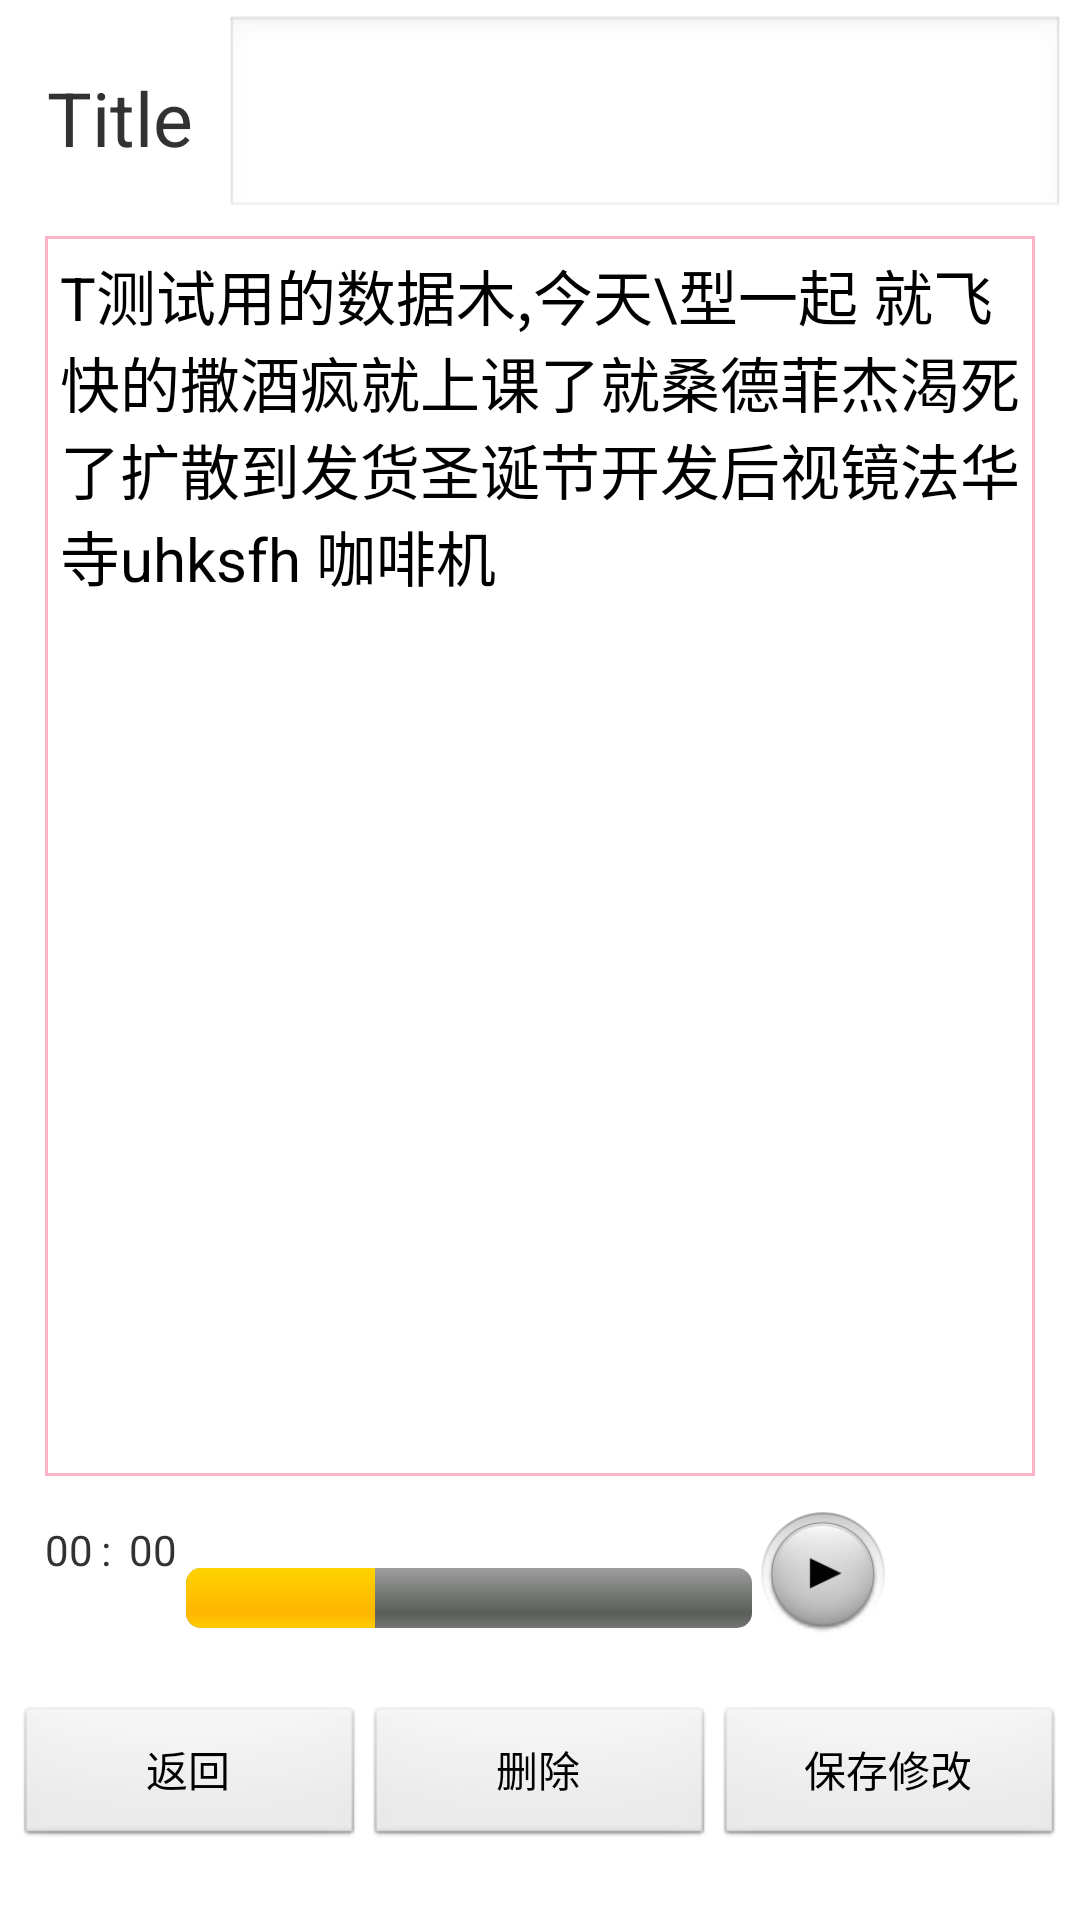

Produce the Android XML layout that renders to this screen, including the resource entries it uses.
<!-- AndroidManifest.xml: application theme AppTheme -->
<!-- res/layout/activity_modify_reminder.xml -->
<?xml version="1.0" encoding="utf-8"?>
<LinearLayout xmlns:android="http://schemas.android.com/apk/res/android"
    android:layout_width="match_parent"
    android:layout_height="match_parent"
    android:gravity="center"
    android:orientation="vertical"
    android:padding="5dp"
    android:paddingBottom="5dp"
    android:paddingLeft="5dp"
    android:paddingRight="5dp"
    android:paddingTop="5dp" >

    <LinearLayout
        android:layout_width="match_parent"
        android:layout_height="0dp"
        android:layout_weight="1" >

        <TextView
            android:layout_width="0dp"
            android:layout_height="match_parent"
            android:layout_gravity="center"
            android:layout_weight="1"
            android:gravity="center"
            android:text="Title"
            android:textSize="25sp" />

        <EditText
            android:id="@+id/editTextModifyTitle"
            android:layout_width="0dp"
            android:layout_height="match_parent"
            android:layout_weight="4"
            android:ems="10"
            />

    </LinearLayout>

    <EditText
        android:id="@+id/editTextModifyContent"
        android:layout_width="match_parent"
        android:layout_height="0dp"
        android:layout_marginBottom="5dp"
        android:layout_marginLeft="10dip"
        android:layout_marginRight="10dp"
        android:layout_marginTop="5dip"
        android:layout_weight="6"
        android:background="@drawable/setbar_bg"
        android:gravity="left"
        android:paddingBottom="5dp"
        android:paddingLeft="5dp"
        android:paddingRight="5dp"
        android:paddingTop="5dp"
        android:text="T测试用的数据木,今天\型一起 就飞快的撒酒疯就上课了就桑德菲杰渴死了扩散到发货圣诞节开发后视镜法华寺uhksfh 咖啡机"
        android:textSize="20sp" />

    <LinearLayout
        android:layout_width="match_parent"
        android:layout_height="0dp"
        android:layout_weight="2"
        android:orientation="vertical" >

        <LinearLayout
            android:layout_width="match_parent"
            android:layout_height="0dp"
            android:layout_marginLeft="5dp"
            android:layout_marginRight="5dp"
            android:layout_marginTop="5dp"
            android:layout_weight="1"
            android:paddingBottom="5dp"
            android:paddingLeft="5dp"
            android:paddingRight="5dp" >

            <LinearLayout
                android:layout_width="0dp"
                android:layout_height="match_parent"
                android:layout_marginBottom="5dp"
                android:layout_marginTop="5dp"
                android:layout_weight="1" >

                <TextView
                    android:id="@+id/textViewModifyTimeMin"
                    android:layout_width="0dp"
                    android:layout_height="match_parent"
                    android:layout_gravity="center"
                    android:layout_weight="2"
                    android:text="00" />

                <TextView
                    android:layout_width="0dp"
                    android:layout_height="wrap_content"
                    android:layout_weight="1"
                    android:text=":" />

                <TextView
                    android:id="@+id/textViewModifyTimeSec"
                    android:layout_width="0dp"
                    android:layout_height="match_parent"
                    android:layout_gravity="center"
                    android:layout_weight="2"
                    android:text="00" />

            </LinearLayout>

            <ProgressBar
                android:id="@+id/progressBarModifyProgress"
                style="?android:attr/progressBarStyleHorizontal"
                android:layout_width="0dp"
                android:layout_height="wrap_content"
                android:layout_gravity="center"
                android:layout_weight="4"
                android:max="30"
                android:progress="10" />

            <ImageView
                android:id="@+id/imageViewModifyPlay"
                android:layout_width="0dp"
                android:layout_height="45dp"
                android:layout_weight="1"
                android:src="@drawable/image_play" />
            <ImageView
                android:id="@+id/imageViewModifyStop"
                android:layout_width="0dp"
                android:layout_height="45dp"
                android:layout_weight="1"
                android:src="@drawable/image_stop" />

        </LinearLayout>

        <LinearLayout
            android:layout_width="match_parent"
            android:layout_height="0dp"
            android:layout_weight="1" >

            <Button
                android:id="@+id/buttonModifyReturn"
                android:layout_width="0dp"
                android:layout_height="wrap_content"
                android:layout_weight="1"
                android:text="返回" />

            <Button
                android:id="@+id/buttonModifyDelete"
                android:layout_width="0dp"
                android:layout_height="wrap_content"
                android:layout_weight="1"
                android:text="删除" />

            <Button
                android:id="@+id/buttonModifySave"
                android:layout_width="0dp"
                android:layout_height="wrap_content"
                android:layout_weight="1"
                android:clickable="false"
                android:text="保存修改" />

        </LinearLayout>

    </LinearLayout>

</LinearLayout>
<!-- resources referenced by this layout -->
<resources>
  <!-- drawable image_play: png bitmap (drawable-mdpi, 17950 bytes) -->
  <!-- drawable setbar_bg (drawable-hdpi) -->
  <?xml version="1.0" encoding="utf-8"?>
  <shape xmlns:android="http://schemas.android.com/apk/res/android" >
      
      <solid android:color="#00000000"/>
      <stroke android:width="1dip" android:color="#99ff80a0" />
  
  </shape>
  <style name="AppTheme" parent="AppBaseTheme">
          
      </style>
  <style name="AppBaseTheme" parent="android:Theme.Light">
          
      </style>
</resources>
